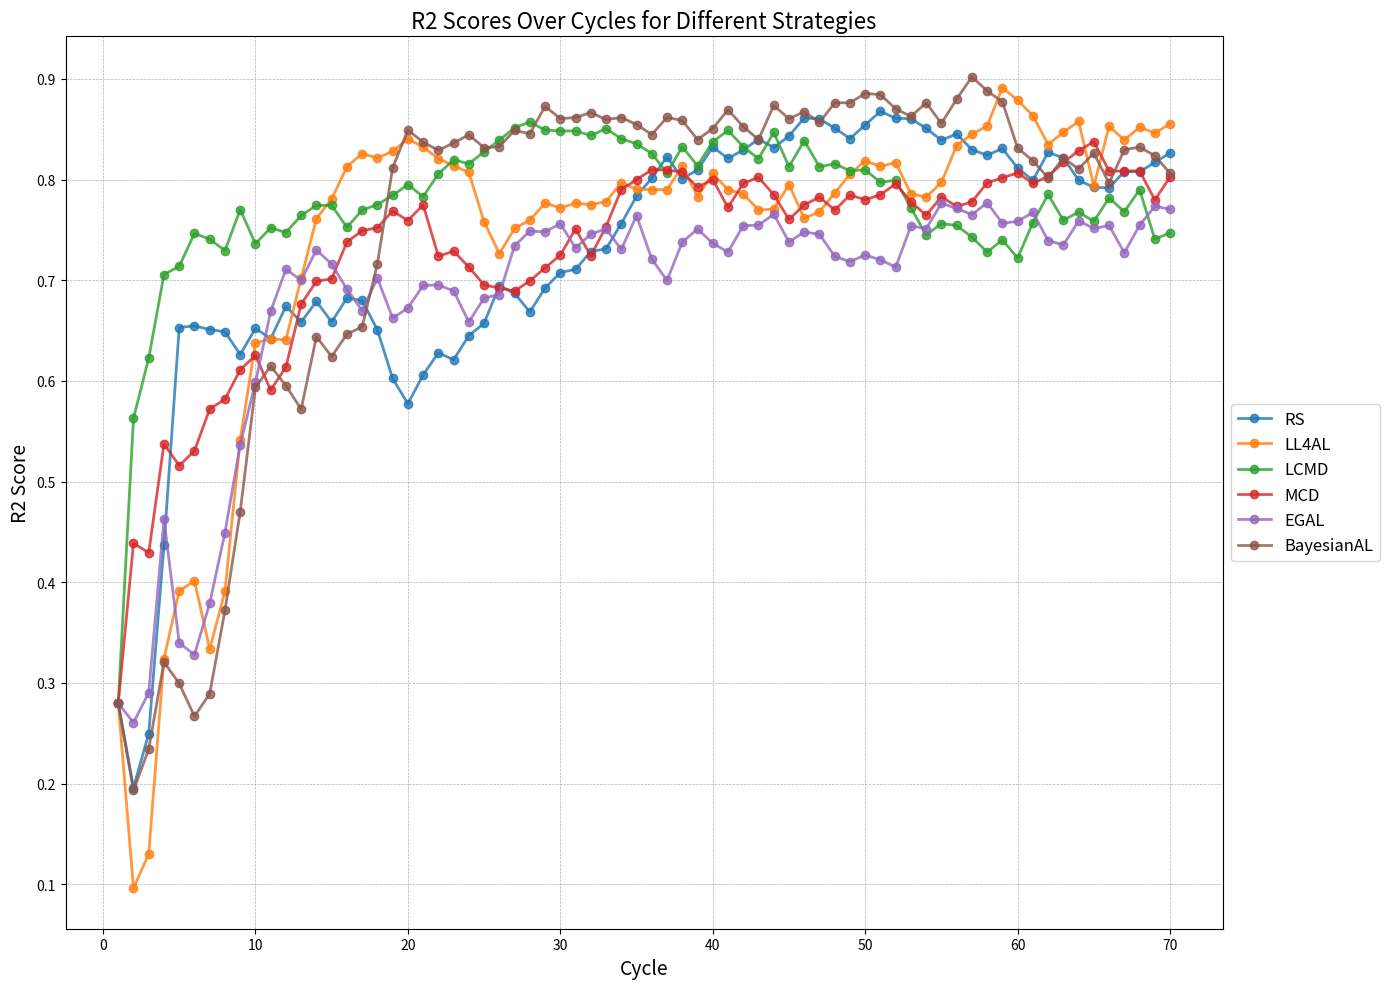

The script that saved this image:
import matplotlib.pyplot as plt
# 测试噪声0-20%
res_5f0n = {'RS': [0.5496, 0.6224, 0.637, 0.7536, 0.8395, 0.864, 0.8549, 0.8431, 0.8557, 0.8676, 0.858, 0.8516, 0.8638, 0.8772, 0.8803, 0.8888, 0.8717, 0.8848, 0.8899, 0.891, 0.8945, 0.9028, 0.9051, 0.9016, 0.9001, 0.9075, 0.9131, 0.9157, 0.9291, 0.932, 0.9429, 0.9456, 0.9492, 0.9468, 0.9457, 0.947, 0.9459, 0.9602, 0.9641, 0.958, 0.9643, 0.9703, 0.9679, 0.9682, 0.9626, 0.9721, 0.9708, 0.9764, 0.971, 0.9735, 0.9708, 0.9705, 0.9742, 0.9726, 0.9717, 0.97, 0.9713, 0.9714, 0.9763, 0.9761, 0.9749, 0.9729, 0.971, 0.9762, 0.9752, 0.9767, 0.9749, 0.9789, 0.982, 0.9807],
            'LL4AL': [0.5496, 0.4651, 0.5191, 0.6075, 0.6025, 0.6039, 0.7293, 0.7248, 0.7092, 0.7002, 0.7207, 0.7426, 0.7916, 0.8045, 0.8783, 0.8958, 0.8591, 0.8906, 0.904, 0.8882, 0.905, 0.905, 0.9108, 0.916, 0.9219, 0.9272, 0.9348, 0.9421, 0.9412, 0.9498, 0.9566, 0.9456, 0.9556, 0.9574, 0.956, 0.9569, 0.9653, 0.9653, 0.9624, 0.9622, 0.9538, 0.9601, 0.9549, 0.9654, 0.9628, 0.9589, 0.9647, 0.9648, 0.9432, 0.9684, 0.9644, 0.9751, 0.973, 0.9776, 0.9724, 0.9738, 0.9741, 0.9772, 0.9739, 0.9737, 0.979, 0.9803, 0.9773, 0.978, 0.9778, 0.9779, 0.9768, 0.9742, 0.9806, 0.975],
            'LCMD': [0.5496, 0.6646, 0.7719, 0.8566, 0.863, 0.8633, 0.866, 0.8933, 0.896, 0.9193, 0.9135, 0.9134, 0.9126, 0.9139, 0.9018, 0.8974, 0.9074, 0.9026, 0.9124, 0.9288, 0.9214, 0.9412, 0.9344, 0.9413, 0.9303, 0.9364, 0.9393, 0.9349, 0.9354, 0.9323, 0.9374, 0.9289, 0.9426, 0.9477, 0.9456, 0.9453, 0.9491, 0.9504, 0.9505, 0.9518, 0.9508, 0.9581, 0.9605, 0.9644, 0.9652, 0.9662, 0.9656, 0.9717, 0.9702, 0.9746, 0.9742, 0.9768, 0.9811, 0.9879, 0.9849, 0.9865, 0.9859, 0.9872, 0.9838, 0.9862, 0.9854, 0.9812, 0.9858, 0.9781, 0.9872, 0.9868, 0.9818, 0.987, 0.9866, 0.9889],
            'MCD': [0.5496, 0.5559, 0.6459, 0.6696, 0.7354, 0.7345, 0.7339, 0.7601, 0.7625, 0.8077, 0.8125, 0.8401, 0.8673, 0.8931, 0.9022, 0.8937, 0.9134, 0.9181, 0.9233, 0.8971, 0.906, 0.9292, 0.9188, 0.9102, 0.9331, 0.9268, 0.9309, 0.942, 0.9312, 0.9356, 0.9362, 0.9334, 0.9251, 0.9215, 0.9289, 0.927, 0.932, 0.9447, 0.9449, 0.9555, 0.9455, 0.95, 0.9565, 0.9614, 0.9635, 0.9605, 0.968, 0.9628, 0.9675, 0.9681, 0.9711, 0.9685, 0.9722, 0.9694, 0.9662, 0.9689, 0.972, 0.9724, 0.9735, 0.9715, 0.9696, 0.9685, 0.9704, 0.972, 0.9754, 0.9726, 0.9698, 0.9703, 0.9737, 0.9713],
            'EGAL': [0.5496, 0.7293, 0.7396, 0.7528, 0.7721, 0.786, 0.834, 0.8235, 0.7874, 0.7773, 0.8529, 0.8428, 0.8468, 0.8729, 0.8952, 0.8861, 0.9002, 0.8908, 0.8944, 0.9069, 0.9194, 0.9445, 0.9393, 0.9282, 0.926, 0.9325, 0.9586, 0.9598, 0.9603, 0.9629, 0.9614, 0.9643, 0.9666, 0.9704, 0.966, 0.9639, 0.9676, 0.97, 0.9742, 0.9678, 0.97, 0.9742, 0.9732, 0.9755, 0.975, 0.9785, 0.9745, 0.9759, 0.9736, 0.9737, 0.9773, 0.9786, 0.976, 0.9761, 0.9758, 0.9762, 0.9812, 0.9833, 0.9847, 0.9846, 0.9856, 0.9848, 0.9839, 0.986, 0.9863, 0.9884, 0.9855, 0.9838, 0.9869, 0.9886],
            'BayesianAL': [0.5496, 0.4569, 0.5705, 0.6449, 0.6563, 0.6707, 0.7005, 0.7119, 0.7377, 0.7274, 0.7918, 0.8263, 0.9, 0.8974, 0.92, 0.9318, 0.936, 0.9305, 0.9313, 0.925, 0.9235, 0.9318, 0.9368, 0.9457, 0.9492, 0.9441, 0.9387, 0.9446, 0.9472, 0.9515, 0.945, 0.9546, 0.9537, 0.9635, 0.9658, 0.9732, 0.9744, 0.9655, 0.9741, 0.9795, 0.9788, 0.9796, 0.975, 0.9774, 0.9778, 0.9766, 0.9768, 0.9801, 0.9828, 0.9839, 0.9813, 0.983, 0.9849, 0.9847, 0.9888, 0.9878, 0.9858, 0.989, 0.9888, 0.9867, 0.9862, 0.9885, 0.9868, 0.9883, 0.9873, 0.9854, 0.9825, 0.9827, 0.9869, 0.984]}
# res_5f5n =
# res_5f10n =
# res_5f15n =
res_5f20n = {'RS': [0.2797, 0.1959, 0.2496, 0.4367, 0.6529, 0.6548, 0.651, 0.6488, 0.6262, 0.6522, 0.6419, 0.6741, 0.6585, 0.6789, 0.6586, 0.6823, 0.6799, 0.6507, 0.6024, 0.5773, 0.6059, 0.6279, 0.621, 0.6451, 0.6572, 0.6946, 0.687, 0.6685, 0.6923, 0.7076, 0.7109, 0.7285, 0.7312, 0.7562, 0.7835, 0.8015, 0.8227, 0.801, 0.8096, 0.8322, 0.8211, 0.8293, 0.8402, 0.8318, 0.8432, 0.8613, 0.8602, 0.8512, 0.8407, 0.8543, 0.8678, 0.8609, 0.8605, 0.8509, 0.8391, 0.8454, 0.8296, 0.8242, 0.8309, 0.8114, 0.7994, 0.8271, 0.8215, 0.7994, 0.7923, 0.7918, 0.808, 0.8077, 0.8171, 0.8265],
             'LL4AL': [0.2797, 0.0961, 0.1301, 0.324, 0.3914, 0.4014, 0.3336, 0.3908, 0.5417, 0.6375, 0.6418, 0.6409, 0.7018, 0.7613, 0.7807, 0.8127, 0.8259, 0.8214, 0.8281, 0.8404, 0.8324, 0.8208, 0.8137, 0.8071, 0.758, 0.7264, 0.7515, 0.7597, 0.7767, 0.7718, 0.7765, 0.775, 0.7782, 0.7969, 0.7902, 0.7901, 0.7899, 0.8133, 0.7829, 0.8061, 0.7899, 0.7856, 0.7699, 0.7707, 0.7951, 0.7615, 0.768, 0.7867, 0.8054, 0.8187, 0.813, 0.8169, 0.7859, 0.7827, 0.7971, 0.8338, 0.8451, 0.8532, 0.8914, 0.8788, 0.8635, 0.8348, 0.8471, 0.8577, 0.7936, 0.8529, 0.8393, 0.852, 0.8462, 0.8554],
             'LCMD': [0.2797, 0.5629, 0.6226, 0.7057, 0.7138, 0.7465, 0.7408, 0.7295, 0.7702, 0.7363, 0.7521, 0.7474, 0.7644, 0.7743, 0.7744, 0.7526, 0.7696, 0.7752, 0.7842, 0.795, 0.783, 0.8057, 0.8196, 0.8157, 0.8276, 0.8391, 0.8515, 0.8571, 0.8493, 0.8483, 0.8483, 0.8438, 0.8506, 0.8406, 0.8356, 0.8258, 0.8065, 0.8326, 0.8137, 0.8376, 0.8488, 0.8326, 0.8207, 0.8468, 0.8128, 0.8386, 0.8127, 0.8157, 0.8087, 0.8097, 0.7972, 0.7994, 0.7719, 0.7449, 0.7563, 0.7544, 0.7429, 0.7279, 0.7401, 0.722, 0.7573, 0.7852, 0.7595, 0.7678, 0.7584, 0.7819, 0.768, 0.79, 0.7408, 0.7471],
             'MCD': [0.2797, 0.4388, 0.4293, 0.5374, 0.5159, 0.5305, 0.5721, 0.5818, 0.611, 0.6254, 0.5909, 0.6138, 0.6763, 0.6989, 0.7015, 0.738, 0.7491, 0.7523, 0.7688, 0.7593, 0.7749, 0.7238, 0.7289, 0.7131, 0.6952, 0.6924, 0.6892, 0.6994, 0.7123, 0.725, 0.751, 0.7243, 0.7533, 0.7901, 0.7999, 0.8098, 0.8096, 0.8073, 0.7925, 0.8, 0.7723, 0.7963, 0.8022, 0.785, 0.7604, 0.7748, 0.7826, 0.7697, 0.7845, 0.78, 0.7849, 0.7958, 0.778, 0.7645, 0.783, 0.7733, 0.7778, 0.7969, 0.8017, 0.8067, 0.7962, 0.8031, 0.8172, 0.8286, 0.8377, 0.8085, 0.8084, 0.8087, 0.7798, 0.8026],
             'EGAL': [0.2797, 0.2606, 0.2902, 0.4626, 0.3398, 0.3279, 0.3791, 0.4494, 0.5365, 0.5986, 0.6692, 0.711, 0.6999, 0.7301, 0.7161, 0.6911, 0.6699, 0.7021, 0.6624, 0.6723, 0.6949, 0.6953, 0.6894, 0.6585, 0.6824, 0.6858, 0.7343, 0.7488, 0.7482, 0.7562, 0.732, 0.7459, 0.7511, 0.7306, 0.7642, 0.721, 0.6998, 0.7379, 0.7508, 0.7368, 0.7279, 0.7543, 0.7546, 0.7656, 0.738, 0.748, 0.7456, 0.7238, 0.7184, 0.7251, 0.7202, 0.713, 0.754, 0.7512, 0.7764, 0.7713, 0.7652, 0.7769, 0.7566, 0.7585, 0.7674, 0.7394, 0.7351, 0.7589, 0.7515, 0.7544, 0.7273, 0.7546, 0.7735, 0.7706],
             'BayesianAL': [0.2797, 0.1932, 0.2343, 0.3206, 0.2995, 0.2668, 0.2893, 0.372, 0.47, 0.5935, 0.6147, 0.5952, 0.5719, 0.6439, 0.6242, 0.6465, 0.6537, 0.7163, 0.8116, 0.8492, 0.8372, 0.829, 0.8364, 0.8445, 0.8316, 0.8327, 0.8489, 0.8455, 0.8727, 0.8606, 0.8616, 0.8666, 0.8597, 0.8616, 0.8547, 0.8447, 0.8618, 0.8587, 0.8397, 0.8507, 0.8694, 0.8525, 0.8398, 0.8736, 0.8604, 0.8674, 0.8568, 0.8762, 0.8764, 0.8855, 0.8844, 0.8703, 0.8627, 0.8763, 0.8558, 0.88, 0.902, 0.8881, 0.8772, 0.8313, 0.8188, 0.8017, 0.8215, 0.8106, 0.8264, 0.7963, 0.8297, 0.8322, 0.8238, 0.8062]}


# 绘制R2分数随循环变化的曲线图
# 改善图像的清晰度
plt.figure(figsize=(14, 10))

for strategy, r2_scores in res_5f20n.items():
    cycles = range(1, len(r2_scores) + 1)
    # 使用不同的线型和颜色，设置透明度
    plt.plot(cycles, r2_scores, label=strategy, marker='o', linestyle='-', linewidth=2, alpha=0.8)

# 设置图标题和轴标签
plt.title('R2 Scores Over Cycles for Different Strategies', fontsize=16)
plt.xlabel('Cycle', fontsize=14)
plt.ylabel('R2 Score', fontsize=14)

# 优化图例，放在图形外部
plt.legend(loc='center left', bbox_to_anchor=(1, 0.5), fontsize=12)
plt.grid(True)

# 增加背景网格线
plt.grid(which='both', linestyle='--', linewidth=0.5)

# 展示图像
plt.tight_layout()  # 自动调整子图参数，使图像更加美观
plt.show()